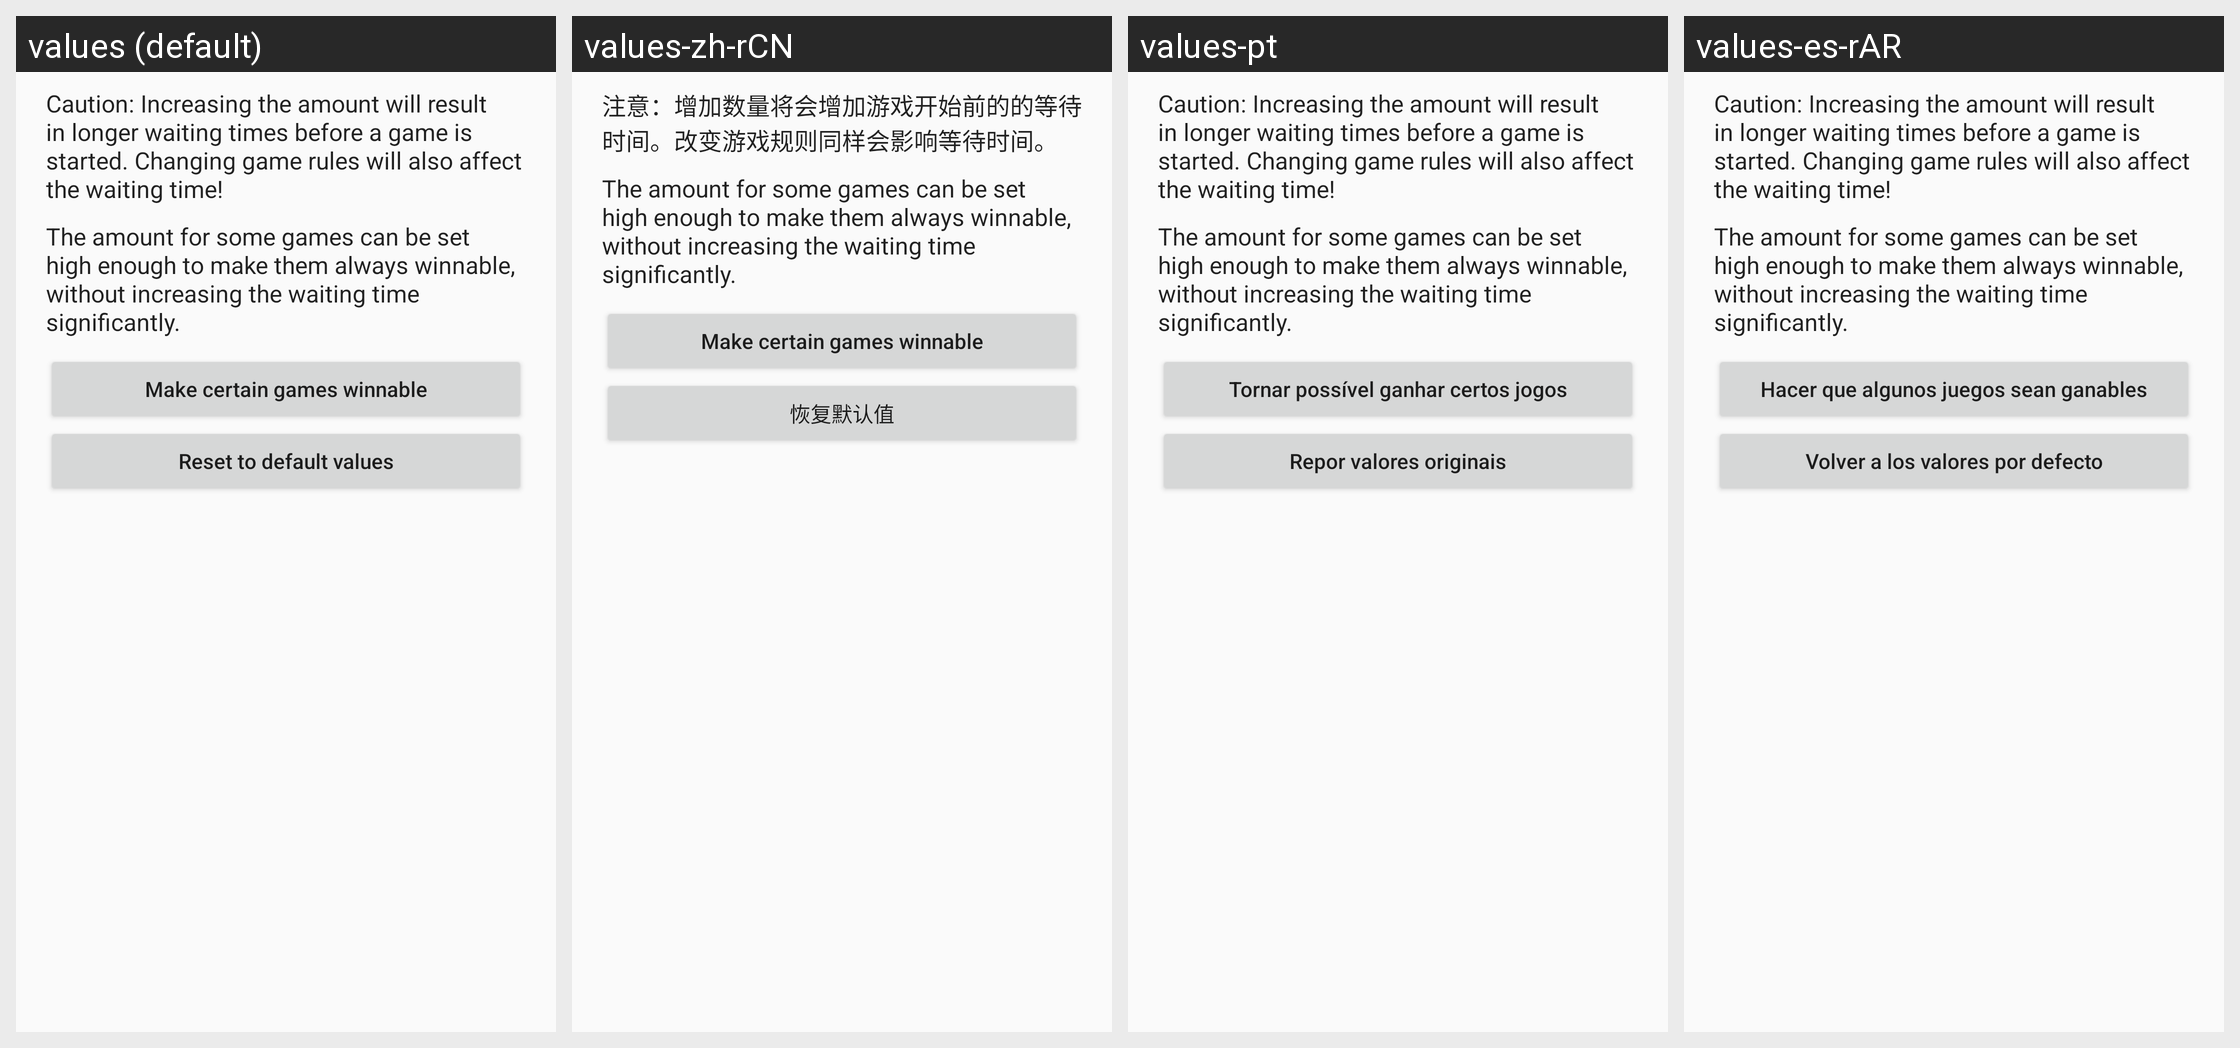

For this localized Android screen grid, give each drawn string resource with its value in every locale shown.
Android screen res/layout/dialog_ensure_movability_min_moves.xml rendered under 4 locales, left to right: values (default), values-zh-rCN, values-pt, values-es-rAR. Device: Nexus 5 (rendered at 1080×1920; each locale shown at half size, 540×960, under a caption strip naming it); theme AppThemeNoActionBar.
Other locales in the repository, not shown: values-de, values-eo, values-es, values-fi, values-fr, values-hu, values-it, values-ja, values-nb, values-pl, values-pt-rBR, values-tr, values-uk.
Strings drawn on this screen, with the default value and each locale's value (text and hints the layout hard-codes, and strings that could not be matched under every locale, appear in the picture but are not listed):

settings_ensure_movability_min_moves_warning
  values: Caution: Increasing the amount will result in longer waiting times before a game is started. Changing game rules will also affect the waiting time!
  values-zh-rCN: 注意：增加数量将会增加游戏开始前的的等待时间。改变游戏规则同样会影响等待时间。
  values-pt: Caution: Increasing the amount will result in longer waiting times before a game is started. Changing game rules will also affect the waiting time!  [not translated; the default value is used]
  values-es-rAR: Caution: Increasing the amount will result in longer waiting times before a game is started. Changing game rules will also affect the waiting time!  [not translated; the default value is used]

settings_ensure_movability_make_game_winnable_text
  values: The amount for some games can be set high enough to make them always winnable, without increasing the waiting time significantly.
  values-zh-rCN: The amount for some games can be set high enough to make them always winnable, without increasing the waiting time significantly.  [not translated; the default value is used]
  values-pt: The amount for some games can be set high enough to make them always winnable, without increasing the waiting time significantly.  [not translated; the default value is used]
  values-es-rAR: The amount for some games can be set high enough to make them always winnable, without increasing the waiting time significantly.  [not translated; the default value is used]

settings_ensure_movability_make_game_winnable_button_title
  values: Make certain games winnable
  values-zh-rCN: Make certain games winnable  [not translated; the default value is used]
  values-pt: Tornar possível ganhar certos jogos
  values-es-rAR: Hacer que algunos juegos sean ganables

settings_reset_to_defaults
  values: Reset to default values
  values-zh-rCN: 恢复默认值
  values-pt: Repor valores originais
  values-es-rAR: Volver a los valores por defecto
